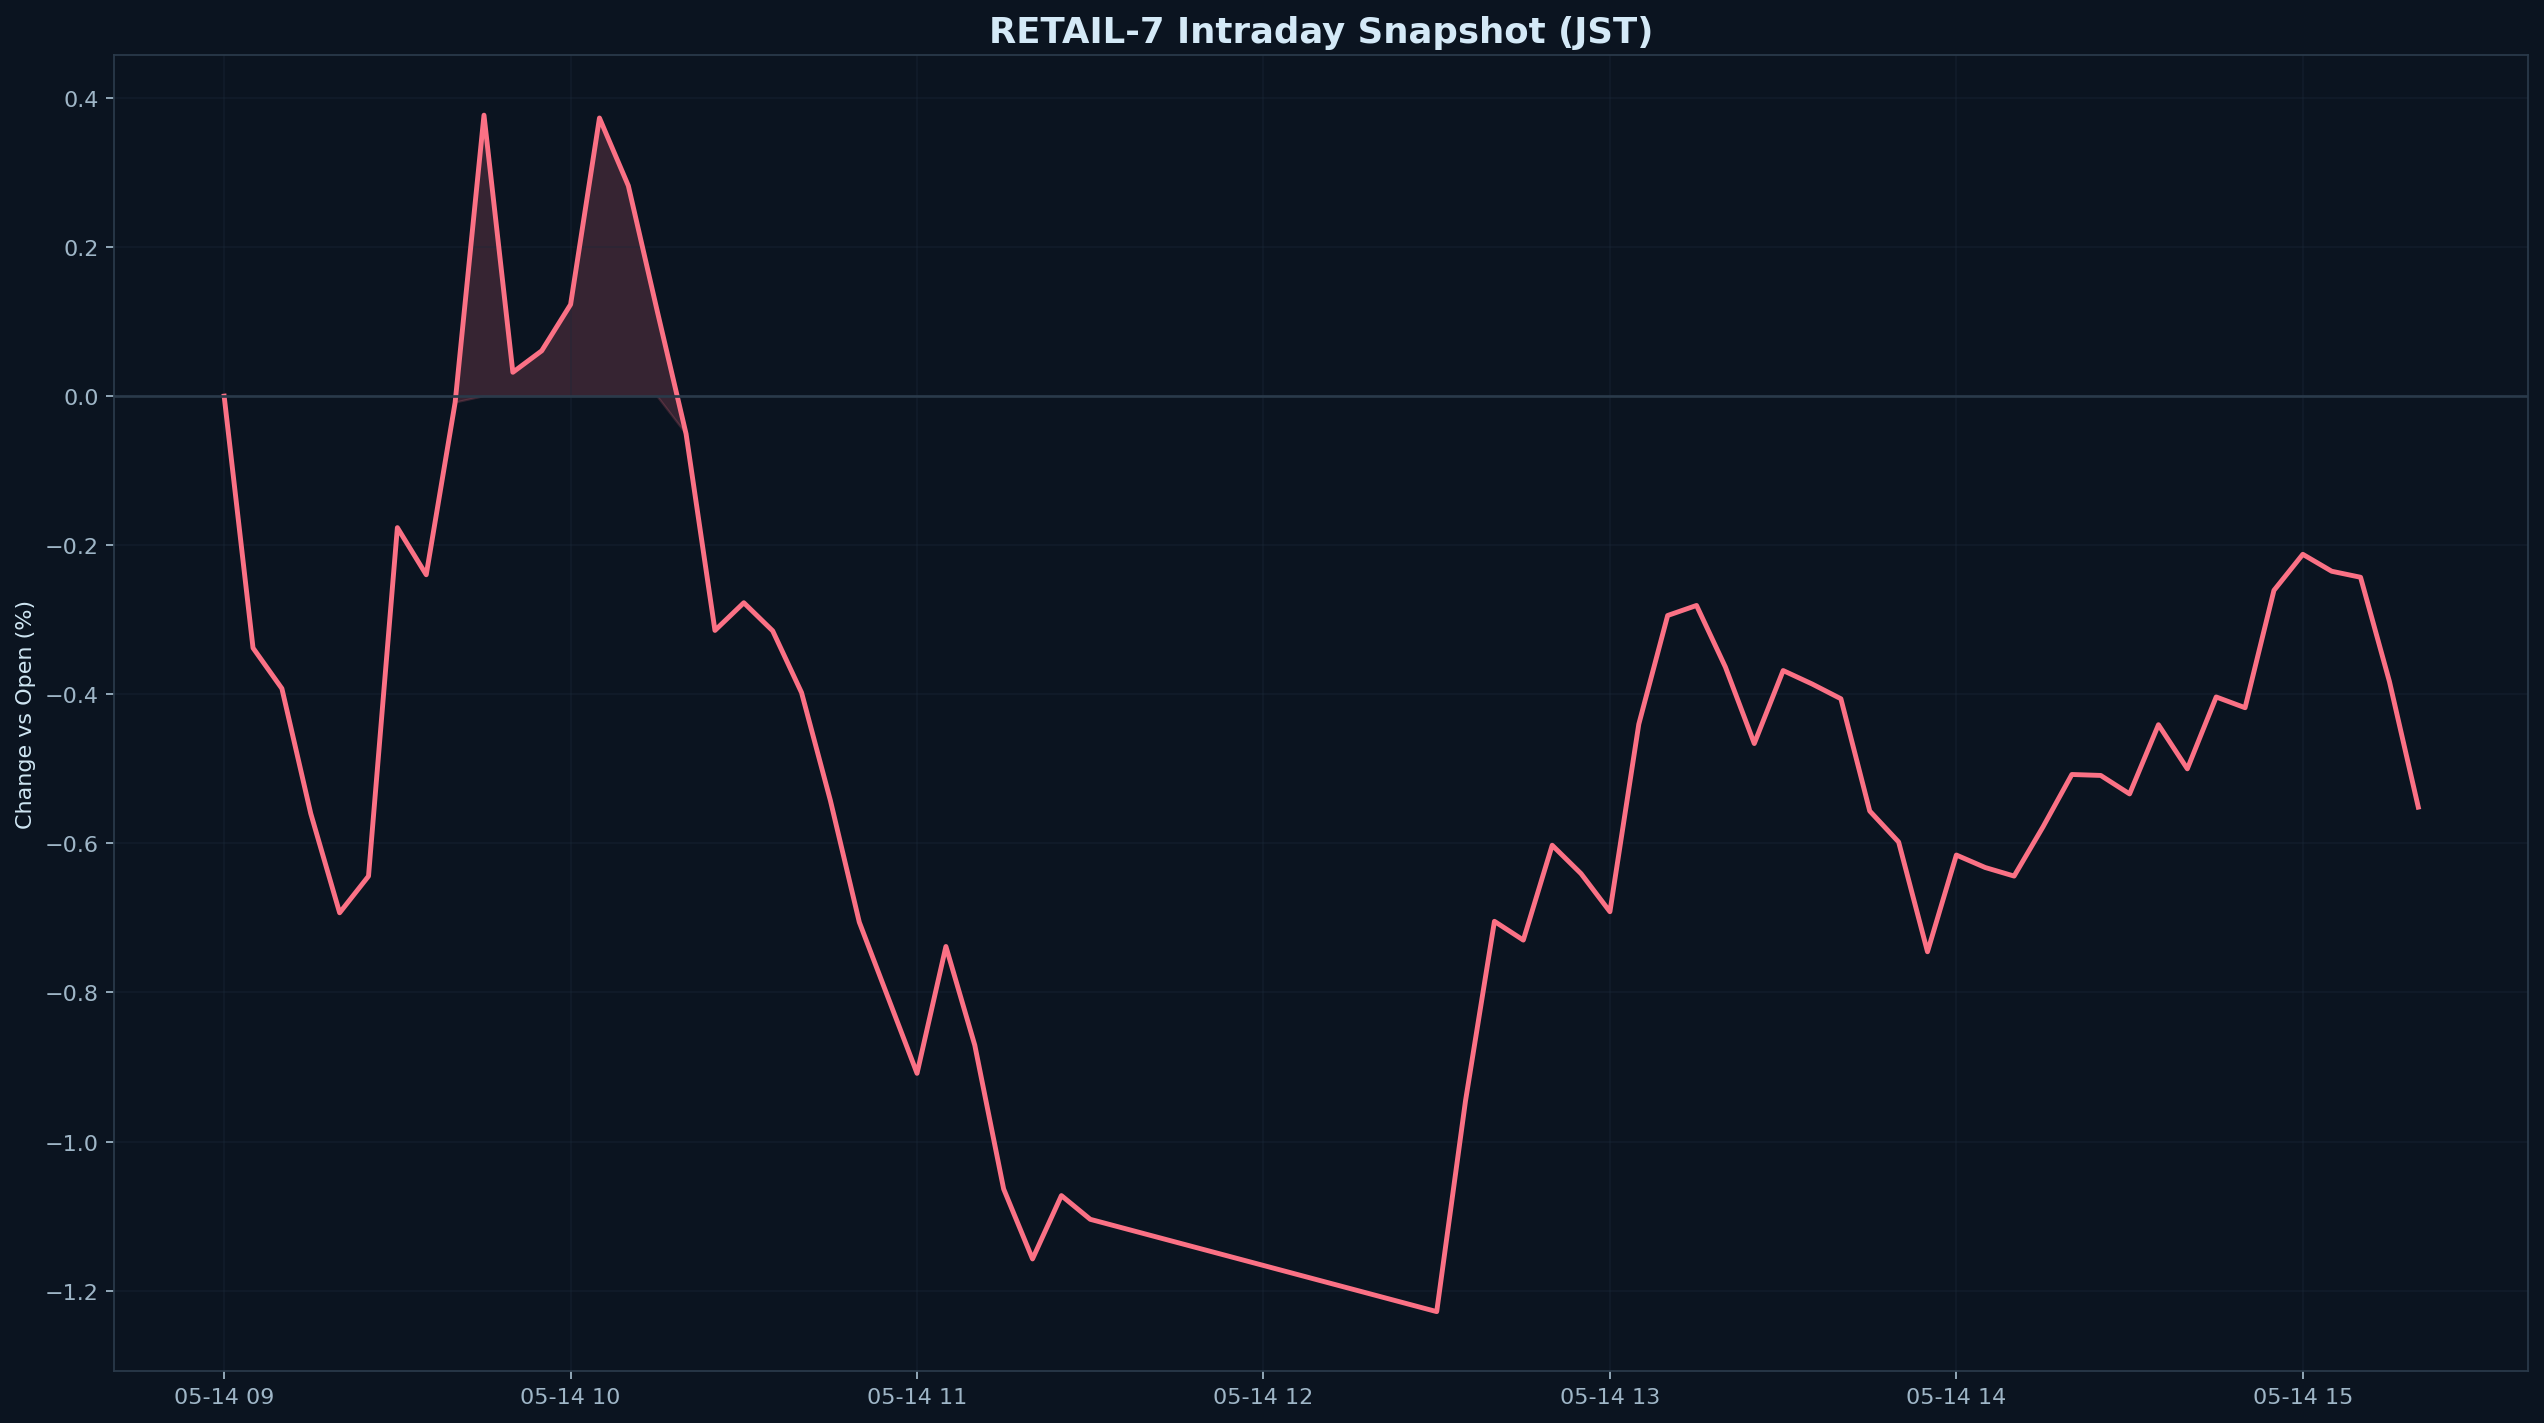

Data behind this chart, as committed beside it:
datetime_jst, pct
2026-05-14 09:00:00+09:00, 0.000000
2026-05-14 09:05:00+09:00, -0.3378
2026-05-14 09:10:00+09:00, -0.3923
2026-05-14 09:15:00+09:00, -0.56
2026-05-14 09:20:00+09:00, -0.6931
2026-05-14 09:25:00+09:00, -0.644
2026-05-14 09:30:00+09:00, -0.1764
2026-05-14 09:35:00+09:00, -0.2396
2026-05-14 09:40:00+09:00, -0.008634
2026-05-14 09:45:00+09:00, 0.377
2026-05-14 09:50:00+09:00, 0.03201
2026-05-14 09:55:00+09:00, 0.06084
2026-05-14 10:00:00+09:00, 0.123
2026-05-14 10:05:00+09:00, 0.3732
2026-05-14 10:10:00+09:00, 0.2823
2026-05-14 10:15:00+09:00, 0.1143
2026-05-14 10:20:00+09:00, -0.05062
2026-05-14 10:25:00+09:00, -0.3143
2026-05-14 10:30:00+09:00, -0.2772
2026-05-14 10:35:00+09:00, -0.3149
2026-05-14 10:40:00+09:00, -0.3978
2026-05-14 10:45:00+09:00, -0.5427
2026-05-14 10:50:00+09:00, -0.7057
2026-05-14 10:55:00+09:00, -0.8072
2026-05-14 11:00:00+09:00, -0.9085
2026-05-14 11:05:00+09:00, -0.7384
2026-05-14 11:10:00+09:00, -0.8708
2026-05-14 11:15:00+09:00, -1.064
2026-05-14 11:20:00+09:00, -1.158
2026-05-14 11:25:00+09:00, -1.073
2026-05-14 11:30:00+09:00, -1.104
2026-05-14 12:30:00+09:00, -1.228
2026-05-14 12:35:00+09:00, -0.9448
2026-05-14 12:40:00+09:00, -0.7046
2026-05-14 12:45:00+09:00, -0.7298
2026-05-14 12:50:00+09:00, -0.6025
2026-05-14 12:55:00+09:00, -0.6406
2026-05-14 13:00:00+09:00, -0.6917
2026-05-14 13:05:00+09:00, -0.4401
2026-05-14 13:10:00+09:00, -0.2943
2026-05-14 13:15:00+09:00, -0.2808
2026-05-14 13:20:00+09:00, -0.3635
2026-05-14 13:25:00+09:00, -0.4661
2026-05-14 13:30:00+09:00, -0.3682
2026-05-14 13:35:00+09:00, -0.3861
2026-05-14 13:40:00+09:00, -0.406
2026-05-14 13:45:00+09:00, -0.5566
2026-05-14 13:50:00+09:00, -0.5982
2026-05-14 13:55:00+09:00, -0.7454
2026-05-14 14:00:00+09:00, -0.6157
2026-05-14 14:05:00+09:00, -0.6324
2026-05-14 14:10:00+09:00, -0.6439
2026-05-14 14:15:00+09:00, -0.5779
2026-05-14 14:20:00+09:00, -0.5076
2026-05-14 14:25:00+09:00, -0.5089
2026-05-14 14:30:00+09:00, -0.5337
2026-05-14 14:35:00+09:00, -0.4408
2026-05-14 14:40:00+09:00, -0.5
2026-05-14 14:45:00+09:00, -0.4036
2026-05-14 14:50:00+09:00, -0.418
... 6 more rows
